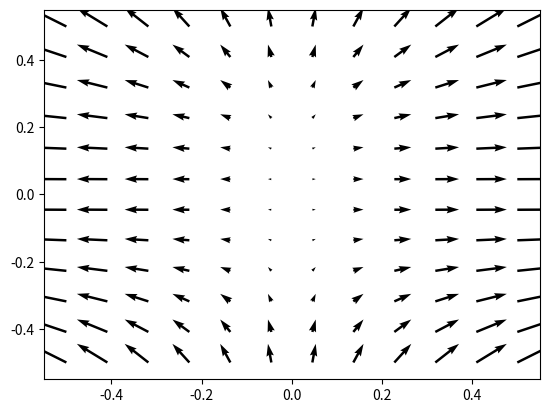

This chart was generated by the following Python code: (Note: this script raises an exception after producing the figure.)

import matplotlib.pyplot as plt
import numpy as np
import sympy as sp
import csv

class vector_field:
    def __init__(self, u, v):
        self.u = u
        self.v = v
    
    def Sample(self, x_n, y_n):
        expr_u = self.u
        expr_v = self.v
        x = sp.symbols('x')
        y = sp.symbols('y')
        
        u_x = expr_u.subs({x:x_n,y:y_n})               
        u_y = expr_v.subs({x:x_n,y:y_n})
        v = np.array([u_x,u_y])
        return(v)
        
    def Plot(self,L,n):
        x = np.linspace(-L/2,L/2,n)
        y = np.linspace(-L/2,L/2,n)
        X, Y = np.meshgrid(x,y)
        
        u_x_vec = np.zeros([len(x),len(y)])
        u_y_vec = np.zeros([len(x),len(y)])
        
        for i in range(0, len(x)):
            for j in range(0, len(y)):
                v = self.Sample(x[i], y[j])
                
                u_x_vec[i][j] = v[0]
                u_y_vec[i][j] = v[1]
        
        plt.figure()
        plt.quiver(y, x, u_y_vec, u_x_vec)
        plt.show()
        return()

class line:
    def __init__(self, A, B):
        self.A = A
        self.B = B
        self.length = line.Length(self)
        self.unit_vector = line.Unit_vector(self)
        
    def Unit_vector(self):
        unit_vector = np.array([self.B[0]-self.A[0],self.B[1]-self.A[1]])/self.length
        return(unit_vector)
        
    def Length(self):
        dX = self.B[0] - self.A[0]
        dY = self.B[1] - self.A[1]
        
        length = (dX**2 + dY**2)**0.5
        return(length)
    
    def V_average(self, field):
        iteration_steps = 100               #Numerical integration setting
        ds = self.length/iteration_steps
        
        v_sum = 0
        for i in range(0, iteration_steps):
            location_x = self.A[0] + self.unit_vector[0]*ds*i
            location_y = self.A[1] + self.unit_vector[1]*ds*i
            v = field.Sample(location_x, location_y)
            
            v_projected = np.dot(v,self.unit_vector)
            v_sum += v_projected
            
        v_average = v_sum/iteration_steps
    
        return(v_average)
    
class Measurement_setup:
    def __init__(self, file):
        self.file_name = file
        self.lines = Measurement_setup.MakeLines(self)
        
    def MakeLines(self):
        lines = []
        line_count = 0
        
        with open(self.file_name) as setup:
            csv_reader = csv.reader(setup, delimiter=',')
            for row in csv_reader:
                if line_count == 0:
                    print(row)
                else:    
                    lines.append(line([float(row[1]),float(row[2])],[float(row[3]),float(row[4])]))
    
                line_count += 1
                print(line_count)        
        return(lines)
    
    def SaveMeasurements(self,field, outputfile):
        row_count = 0
        with open(self.file_name, 'r') as read_obj, \
             open(outputfile, 'w', newline='') as write_obj:
                 csv_reader = csv.reader(read_obj)
                 csv_writer = csv.writer(write_obj)
                 for row in csv_reader:
                     if row_count == 0:
                         row.append('V_average')
                         row.append('Unit_vector_x')
                     else:
                         row.append(self.lines[row_count-1].V_average(field))
                         row.append(self.lines[row_count-1].unit_vector)
                     csv_writer.writerow(row)
                     row_count += 1
        return()
    
    def plot_setup(self):
        plt.figure()
        for i in range(len(self.lines)):
            plt.plot([self.lines[i].A[0],self.lines[i].B[0]],
                     [self.lines[i].A[1],self.lines[i].B[1]], color = 'b')  
        plt.show()
        return()
    
def instantiate_field1():
    x = sp.symbols('x')
    y = sp.symbols('y')
    
    u = x**2
    v = y   
    return(u,v)


def main():
    #Make a vector field
    field = instantiate_field1()
    field1 = vector_field(field[0],field[1])
    field1.Plot(1, 12)
    
    #Load setup
    measurement_setup = Measurement_setup('setup1.csv')
    #Calculate and save it
    measurement_setup.SaveMeasurements(field1, 'output_setup1.csv')
    #Show setup
    measurement_setup.plot_setup()
    print(measurement_setup.lines[1].unit_vector)

main()
